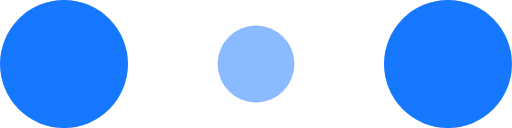
t = 0.00 s
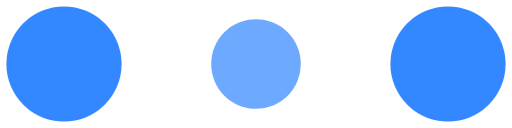
t = 0.10 s
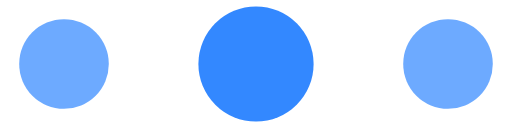
t = 0.30 s
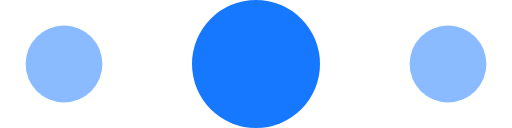
t = 0.40 s
t = 0.50 s: frame unchanged from t = 0.30 s, image omitted
t = 0.70 s: frame unchanged from t = 0.10 s, image omitted

The animated SVG that drew these frames (rendered in a browser with its animation timeline set to each time). Animation: 6 SMIL elements (animate=6); one cycle of 0.80 s, repeats indefinitely.

<svg xmlns="http://www.w3.org/2000/svg" width="30" height="14" fill="#fff" viewBox="0 0 120 30"><circle cx="15" cy="15" r="15" fill="var(--ant-color-primary, #1677ff)"><animate attributeName="r" begin="0s" calcMode="linear" dur="0.8s" from="15" repeatCount="indefinite" to="15" values="15;9;15"/><animate attributeName="fill-opacity" begin="0s" calcMode="linear" dur="0.8s" from="1" repeatCount="indefinite" to="1" values="1;.5;1"/></circle><circle cx="60" cy="15" r="9" fill="var(--ant-color-primary, #1677ff)" fill-opacity=".3"><animate attributeName="r" begin="0s" calcMode="linear" dur="0.8s" from="9" repeatCount="indefinite" to="9" values="9;15;9"/><animate attributeName="fill-opacity" begin="0s" calcMode="linear" dur="0.8s" from=".5" repeatCount="indefinite" to=".5" values=".5;1;.5"/></circle><circle cx="105" cy="15" r="15" fill="var(--ant-color-primary, #1677ff)"><animate attributeName="r" begin="0s" calcMode="linear" dur="0.8s" from="15" repeatCount="indefinite" to="15" values="15;9;15"/><animate attributeName="fill-opacity" begin="0s" calcMode="linear" dur="0.8s" from="1" repeatCount="indefinite" to="1" values="1;.5;1"/></circle></svg>
